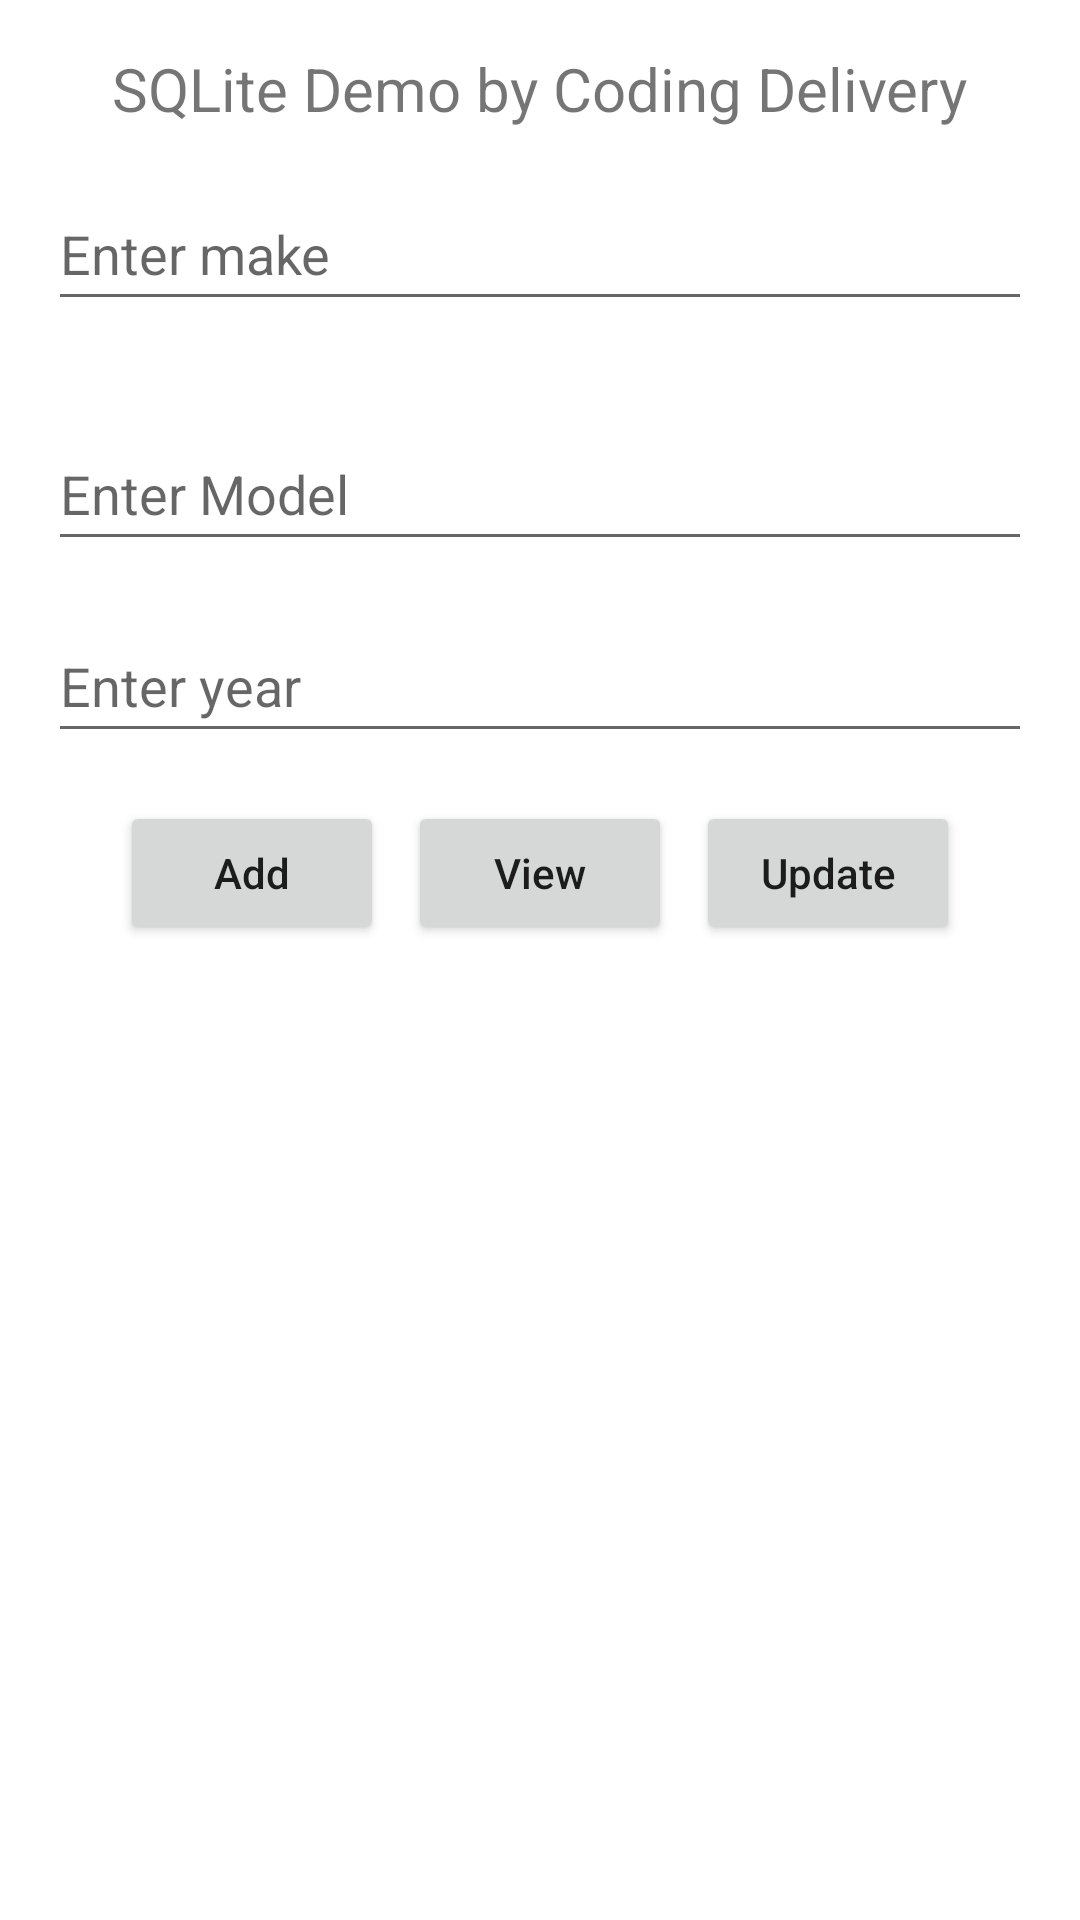

Here is an Android app screen rendered from its layout file. Give the layout XML and the strings, colors and styles it references.
<!-- AndroidManifest.xml: application theme Theme.AutoAid -->
<!-- res/layout/activity_report.xml -->
<?xml version="1.0" encoding="utf-8"?>
<LinearLayout xmlns:android="http://schemas.android.com/apk/res/android"
    xmlns:app="http://schemas.android.com/apk/res-auto"
    xmlns:tools="http://schemas.android.com/tools"
    android:layout_width="wrap_content"
    android:layout_height="wrap_content"
    android:orientation="vertical"
    tools:context=".ReportActivity">

    <TextView
        android:layout_width="wrap_content"
        android:layout_height="wrap_content"
        android:layout_gravity="center_horizontal"
        android:layout_marginTop="16dp"
        android:gravity="center_vertical"
        android:text="@string/SQLite"
        android:textSize="20sp"/>

    <EditText
        android:id="@+id/edCarMake"
        android:layout_width="match_parent"
        android:layout_height="wrap_content"
        android:layout_margin="16dp"
        android:hint="Enter make"
        android:minHeight="48dp" />

    <EditText
        android:id="@+id/edCarModel"
        android:layout_width="match_parent"
        android:layout_height="wrap_content"
        android:layout_margin="16dp"
        android:hint="Enter Model"
        android:minHeight="48dp" />

    <EditText
        android:id="@+id/edCarYear"
        android:layout_width="match_parent"
        android:layout_height="wrap_content"
        android:layout_marginStart="16dp"
        android:layout_marginEnd="16dp"
        android:layout_marginBottom="16dp"
        android:hint="Enter year"
        android:minHeight="48dp" />

    <LinearLayout
        android:layout_width="match_parent"
        android:layout_height="wrap_content"
        android:gravity="center">

        <Button
            android:id="@+id/btn_Add"
            android:layout_width="wrap_content"
            android:layout_height="wrap_content"
            android:text="Add"
            android:textAllCaps="false" />

        <Button
            android:id="@+id/btn_View"
            android:layout_width="wrap_content"
            android:layout_height="wrap_content"
            android:layout_marginStart="8dp"
            android:text="View"
            android:textAllCaps="false" />

        <Button
            android:id="@+id/btn_Update"
            android:layout_width="wrap_content"
            android:layout_height="wrap_content"
            android:layout_marginStart="8dp"
            android:text="Update"
            android:textAllCaps="false" />

    </LinearLayout>

</LinearLayout>
<!-- resources referenced by this layout -->
<resources>
  <string name="SQLite">SQLite Demo by Coding Delivery</string>
  <style name="Theme.AutoAid" parent="Theme.AppCompat.Light.NoActionBar">
          
          <item name="colorPrimary">@android:color/holo_blue_light</item>
          <item name="colorPrimaryVariant">@color/autoaid_blue</item>
          <item name="colorOnPrimary">@color/white</item>
          <item name="android:windowBackground">@color/white</item>
          
          <item name="colorSecondary">@color/teal_200</item>
          <item name="colorSecondaryVariant">@color/teal_700</item>
          <item name="colorOnSecondary">@color/soft_black</item>
          
          <item name="android:statusBarColor">?attr/colorPrimaryVariant</item>
      </style>
  <color name="autoaid_blue">#40C4FF</color>
  <color name="white">#FFFFFFFF</color>
  <color name="teal_200">#FF03DAC5</color>
  <color name="teal_700">#FF018786</color>
  <color name="soft_black">#181818</color>
</resources>
